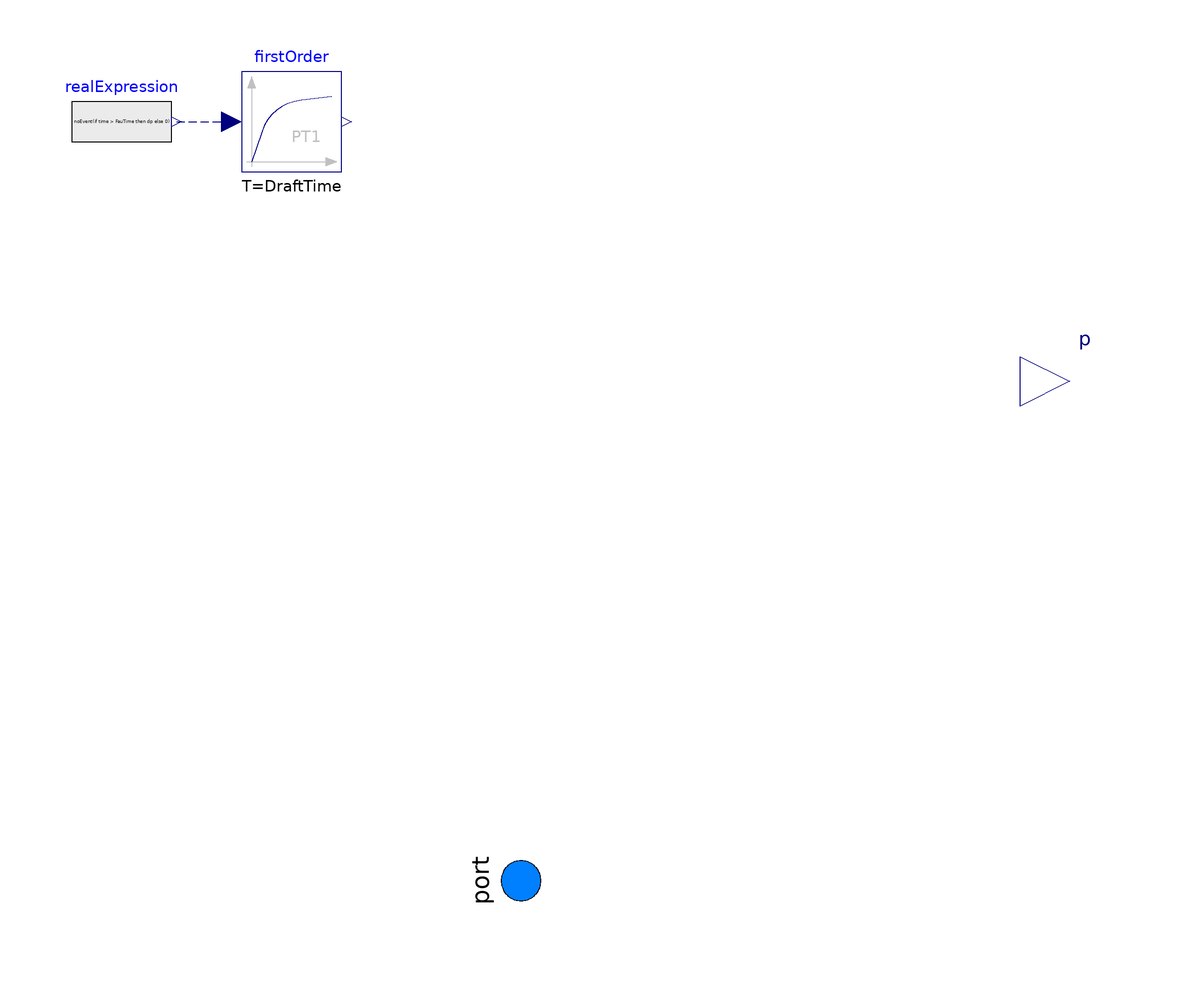

This picture is the connection diagram that the Modelica source below describes through its graphical annotations.

model PreSensorDrift
  extends BaseClasses.Pressure;
  parameter Modelica.Units.SI.Pressure dp=0
    "Constant deviation of pressure measurement";
  parameter Modelica.Units.SI.Time FauTime=0 "Time when faults start to occur";
  parameter Modelica.Units.SI.Time DraftTime=0 "Length of the drift period";
    Modelica.Blocks.Continuous.FirstOrder firstOrder(T=DraftTime)
    annotation (Placement(transformation(extent={{-56,42},{-36,62}})));
  Modelica.Blocks.Sources.RealExpression realExpression(y=noEvent(if time >
        FauTime then dp else 0))
    annotation (Placement(transformation(extent={{-90,42},{-70,62}})));
  Modelica.Blocks.Interfaces.RealOutput p(final quantity="AbsolutePressure",
                                          final unit="Pa",
                                          min=0) "Pressure at port"
    annotation (Placement(transformation(extent={{100,-10},{120,10}})));
equation

  p =  p_real + firstOrder.y;
  connect(realExpression.y, firstOrder.u)
    annotation (Line(
      points={{-69,52},{-58,52}},
      color={0,0,127},
      pattern=LinePattern.Dash));
  annotation (Icon(coordinateSystem(preserveAspectRatio=false)), Diagram(coordinateSystem(preserveAspectRatio=false)));
end PreSensorDrift;